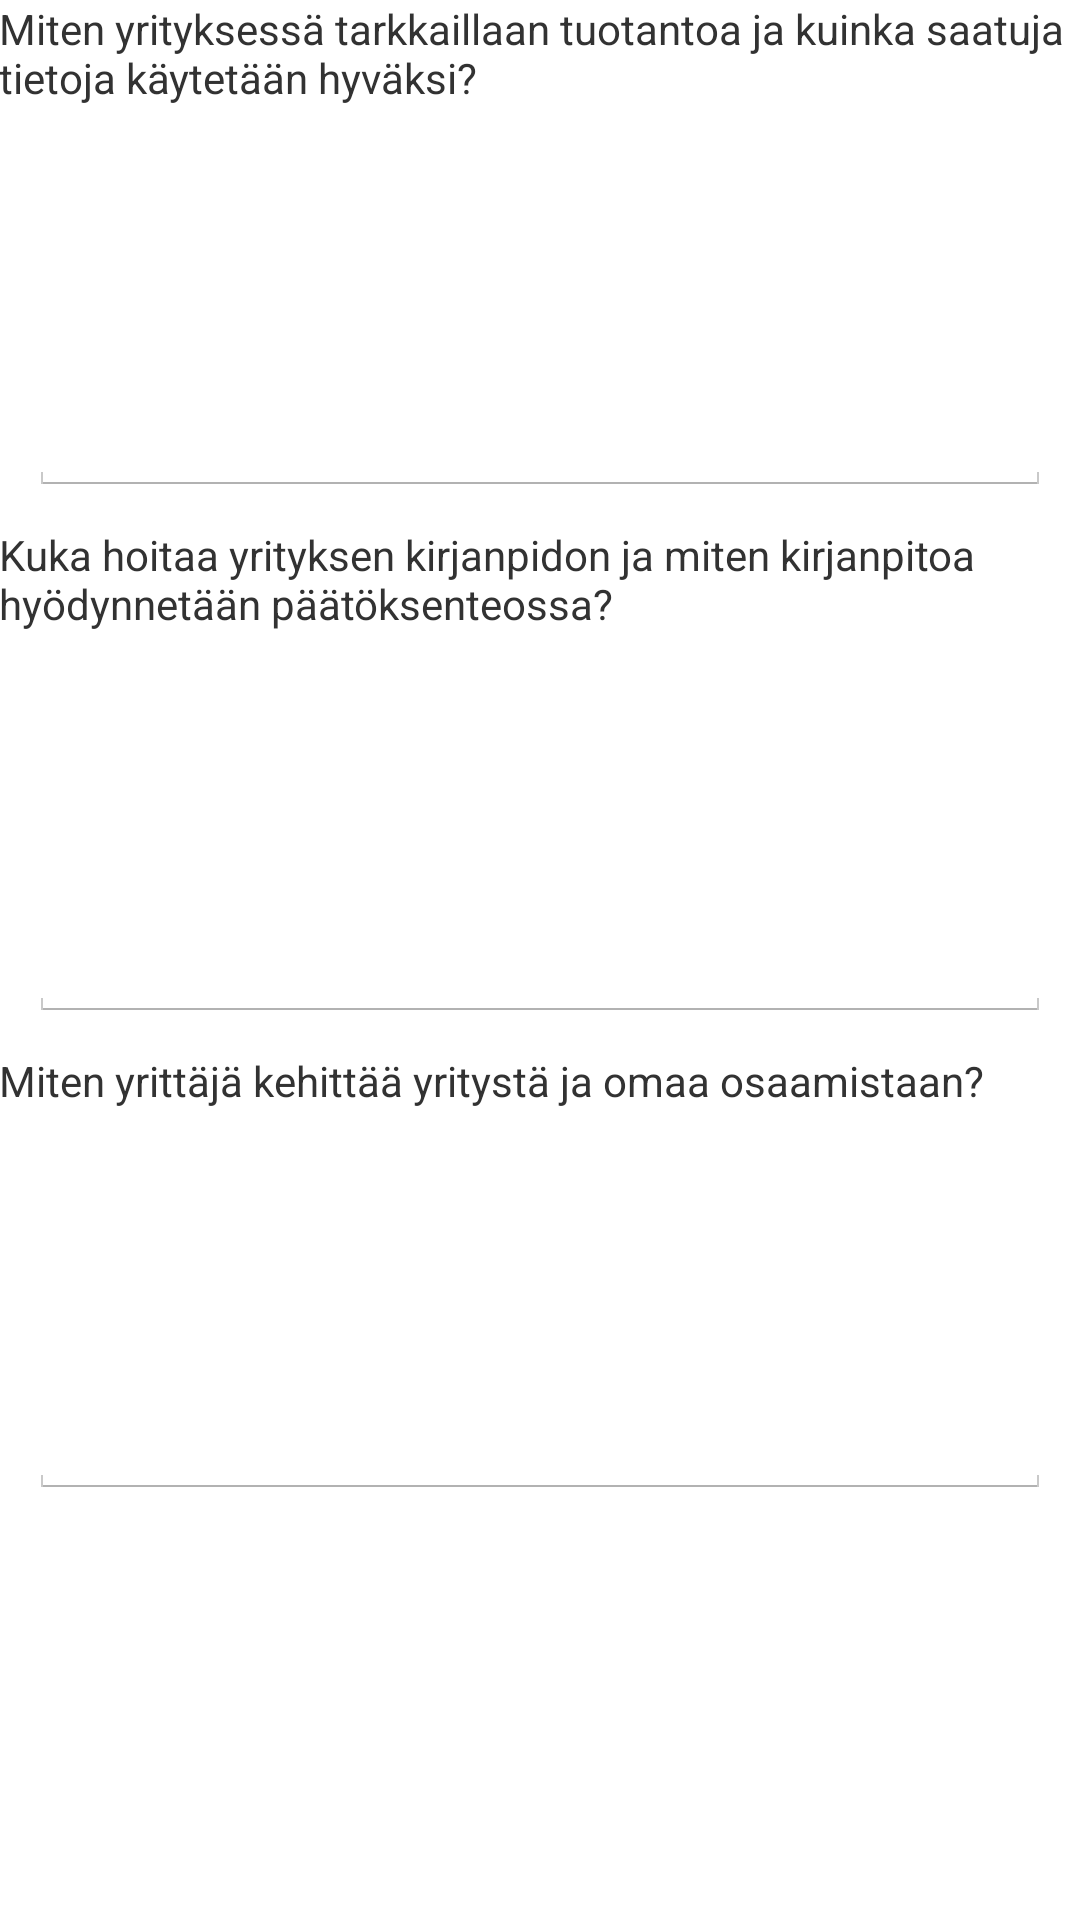

Reconstruct the res/layout file that produces this screen, plus the resources it refers to.
<!-- AndroidManifest.xml: application theme AppTheme -->
<!-- res/layout/activity_yllapito_ja_kehittaminen.xml -->
<LinearLayout xmlns:android="http://schemas.android.com/apk/res/android"
    xmlns:tools="http://schemas.android.com/tools"
    android:layout_width="match_parent"
    android:layout_height="match_parent"
    android:paddingLeft="@dimen/activity_horizontal_margin"
    android:paddingRight="@dimen/activity_horizontal_margin"
    android:paddingTop="@dimen/activity_vertical_margin"
    android:paddingBottom="@dimen/activity_vertical_margin"
    android:orientation="vertical"
    tools:context="siirtyminenfragmenteilla.app.yritystoiminnan_alisivut.YllapitoJaKehittaminen">

    <TextView
        android:text="Miten yrityksessä tarkkaillaan tuotantoa ja kuinka saatuja tietoja käytetään hyväksi?"
        android:layout_width="wrap_content"
        android:layout_height="wrap_content" />

    <EditText
        android:focusable="false"
        android:id="@+id/tuotannonTarkkailuEditText"
        android:layout_margin="10dp"
        android:layout_width="fill_parent"
        android:layout_height="120dp" />
    <TextView
        android:text="Kuka hoitaa yrityksen kirjanpidon ja miten kirjanpitoa hyödynnetään päätöksenteossa?"
        android:layout_width="wrap_content"
        android:layout_height="wrap_content" />

    <EditText
        android:focusable="false"
        android:id="@+id/kirjanpidonHoitoEditText"
        android:layout_margin="10dp"
        android:layout_width="fill_parent"
        android:layout_height="120dp" />
    <TextView
        android:text="Miten yrittäjä kehittää yritystä ja omaa osaamistaan?"
        android:layout_width="wrap_content"
        android:layout_height="wrap_content" />

    <EditText
        android:focusable="false"
        android:id="@+id/yrityksenKehittaminenEditText"
        android:layout_margin="10dp"
        android:layout_width="fill_parent"
        android:layout_height="120dp" />
</LinearLayout>
<!-- resources referenced by this layout -->
<resources>
  <style name="AppTheme" parent="android:Theme.Holo.Light.DarkActionBar">
          
        
          <item name="android:actionBarTabTextStyle">@style/Widget.MyTabText</item>
      </style>
  <style name="Widget.MyTabText" parent="android:Theme.Holo.Light.DarkActionBar">
          <item name="android:textSize">2dp</item>
      </style>
</resources>
